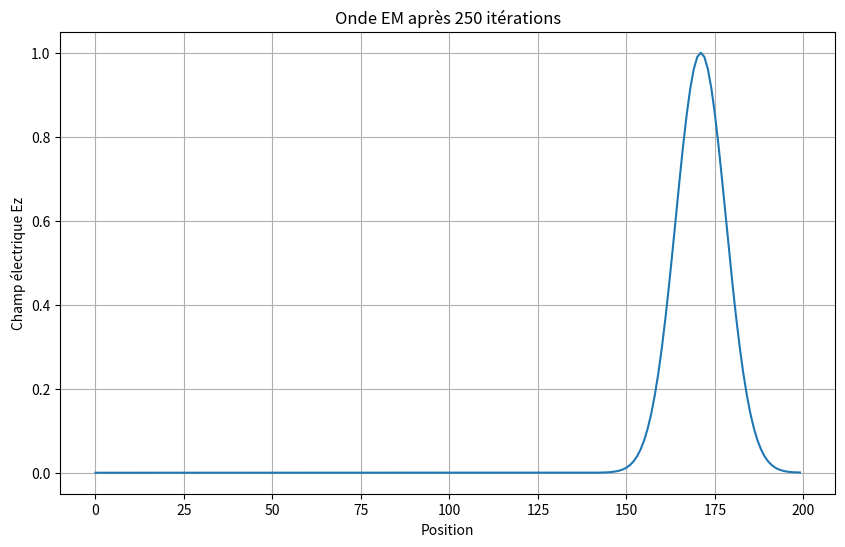
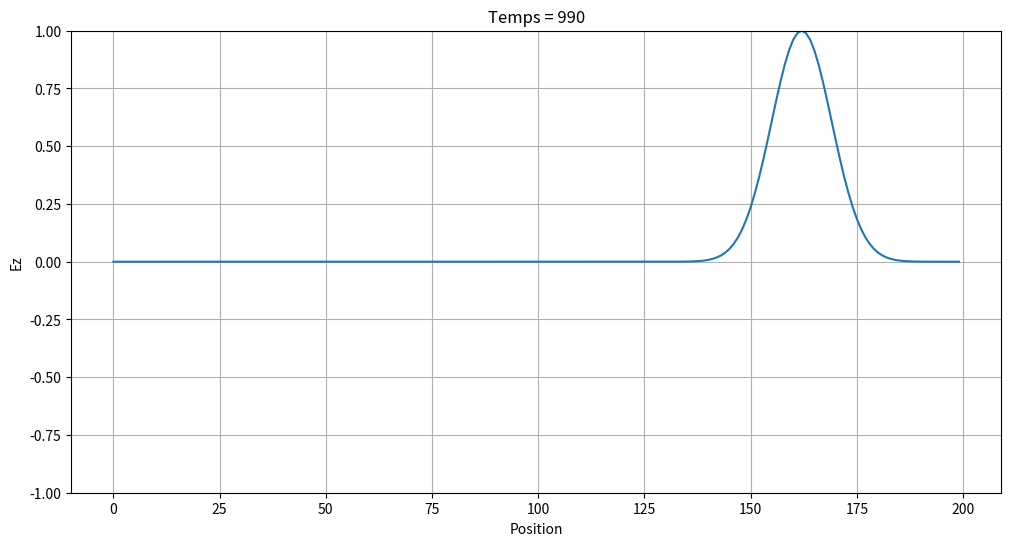

Generate these figures, in order, with matplotlib:
'''Première simulation d'une onde EM en 1D'''

import math
import matplotlib.pyplot as plt

SIZE = 200
qTime = 0
maxTime = 1000
imp0 = 377.0

ez = [0.0]*SIZE
hy = [0.0]*SIZE
historique = []

for qTime in range(maxTime):
    for mm in range (SIZE-1):
        hy[mm] = hy[mm] + (ez[mm + 1] - ez[mm]) / imp0
    for mm in range (1,SIZE):
        ez[mm] = ez[mm]+(hy[mm]-hy[mm-1])*imp0
    ez[0] = math.exp(-(qTime - 30.0) * (qTime - 30.0) / 100.0)
    
    if qTime % 10 == 0:  # Tous les 10 pas de temps
        historique.append(ez[:])  # Copie du tableau

plt.figure(figsize=(10, 6))
plt.plot(ez)
plt.xlabel('Position')
plt.ylabel('Champ électrique Ez')
plt.title('Onde EM après 250 itérations')
plt.grid(True)
plt.show()

plt.figure(figsize=(12, 6))
for i, snapshot in enumerate(historique):
    plt.clf()
    plt.plot(snapshot)
    plt.ylim(-1, 1)
    plt.xlabel('Position')
    plt.ylabel('Ez')
    plt.title(f'Temps = {i*10}')
    plt.grid(True)
    plt.pause(0.1)
plt.show()


